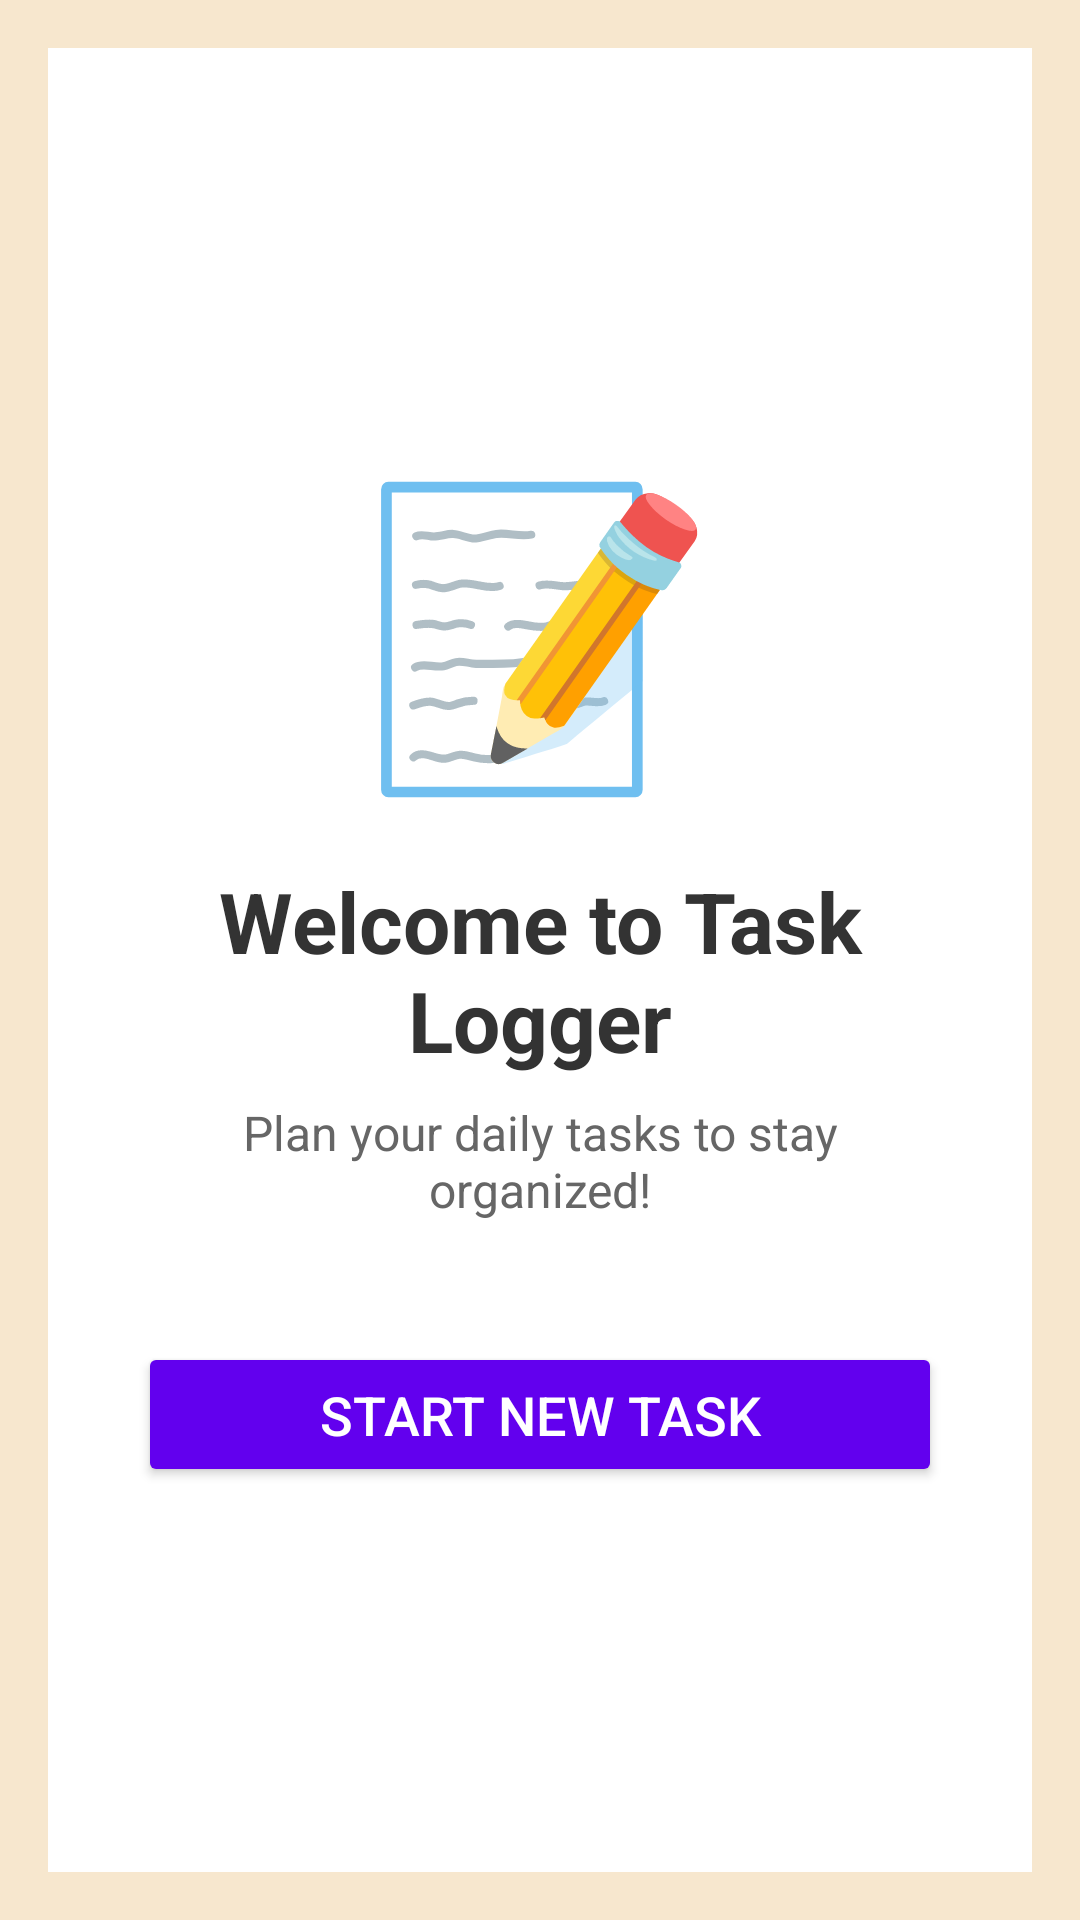

The Android layout XML behind this screen, and the referenced resources:
<!-- AndroidManifest.xml: application theme Theme.TaskLogger -->
<!-- res/layout/activity_main.xml -->
<?xml version="1.0" encoding="utf-8"?>
<FrameLayout xmlns:android="http://schemas.android.com/apk/res/android"
    xmlns:tools="http://schemas.android.com/tools"
    android:id="@+id/rootFrame"
    android:layout_width="match_parent"
    android:layout_height="match_parent"
    android:background="#F7E7CE"
    tools:context=".MainActivity"
    android:padding="16dp">

    
    <LinearLayout
        android:id="@+id/welcomeContainer"
        android:layout_width="match_parent"
        android:layout_height="match_parent"
        android:orientation="vertical"
        android:gravity="center"
        android:padding="30dp"
        android:background="@android:color/white"
        android:elevation="12dp">

        <TextView
            android:layout_width="wrap_content"
            android:layout_height="wrap_content"
            android:text="@string/write_icon"
            android:textSize="96sp"
            android:layout_marginBottom="16dp"/>

        <TextView
            android:layout_width="wrap_content"
            android:layout_height="wrap_content"
            android:text="@string/welcome_to_task_logger"
            android:textSize="28sp"
            android:textStyle="bold"
            android:textColor="#333333"
            android:gravity="center"
            android:layout_marginBottom="8dp"/>

        <TextView
            android:layout_width="wrap_content"
            android:layout_height="wrap_content"
            android:text="@string/plan_your_daily_tasks_to_stay_organized"
            android:textSize="16sp"
            android:textColor="#666666"
            android:gravity="center"
            android:layout_marginBottom="40dp"/>

        <Button
            android:id="@+id/btnLaunchForm"
            android:layout_width="match_parent"
            android:layout_height="wrap_content"
            android:text="@string/start_new_task"
            android:padding="12dp"
            android:textSize="18sp"
            android:backgroundTint="#6200EE"
            android:textColor="@android:color/white"/>
    </LinearLayout>

    
    <LinearLayout
        android:id="@+id/taskListContainer"
        android:layout_width="match_parent"
        android:layout_height="match_parent"
        android:orientation="vertical"
        android:visibility="gone"
        android:paddingTop="16dp">

        <Button
            android:id="@+id/btnAddTask"
            android:layout_width="match_parent"
            android:layout_height="wrap_content"
            android:text="@string/add_new_task"
            android:padding="12dp"
            android:textSize="18sp"
            android:backgroundTint="#6200EE"
            android:textColor="@android:color/white"
            android:layout_marginBottom="16dp"/>

        <androidx.recyclerview.widget.RecyclerView
            android:id="@+id/recyclerViewTasks"
            android:layout_width="match_parent"
            android:layout_height="0dp"
            android:layout_weight="1"/>
    </LinearLayout>

</FrameLayout>
<!-- resources referenced by this layout -->
<resources>
  <string name="add_new_task">Add New Task</string>
  <string name="plan_your_daily_tasks_to_stay_organized">Plan your daily tasks to stay organized!</string>
  <string name="start_new_task">Start New Task</string>
  <string name="welcome_to_task_logger">Welcome to Task Logger</string>
  <string name="write_icon">📝</string>
  <style name="Theme.TaskLogger" parent="Base.Theme.TaskLogger" />
  <style name="Base.Theme.TaskLogger" parent="Theme.Material3.DayNight.NoActionBar">
          
          
      </style>
</resources>
